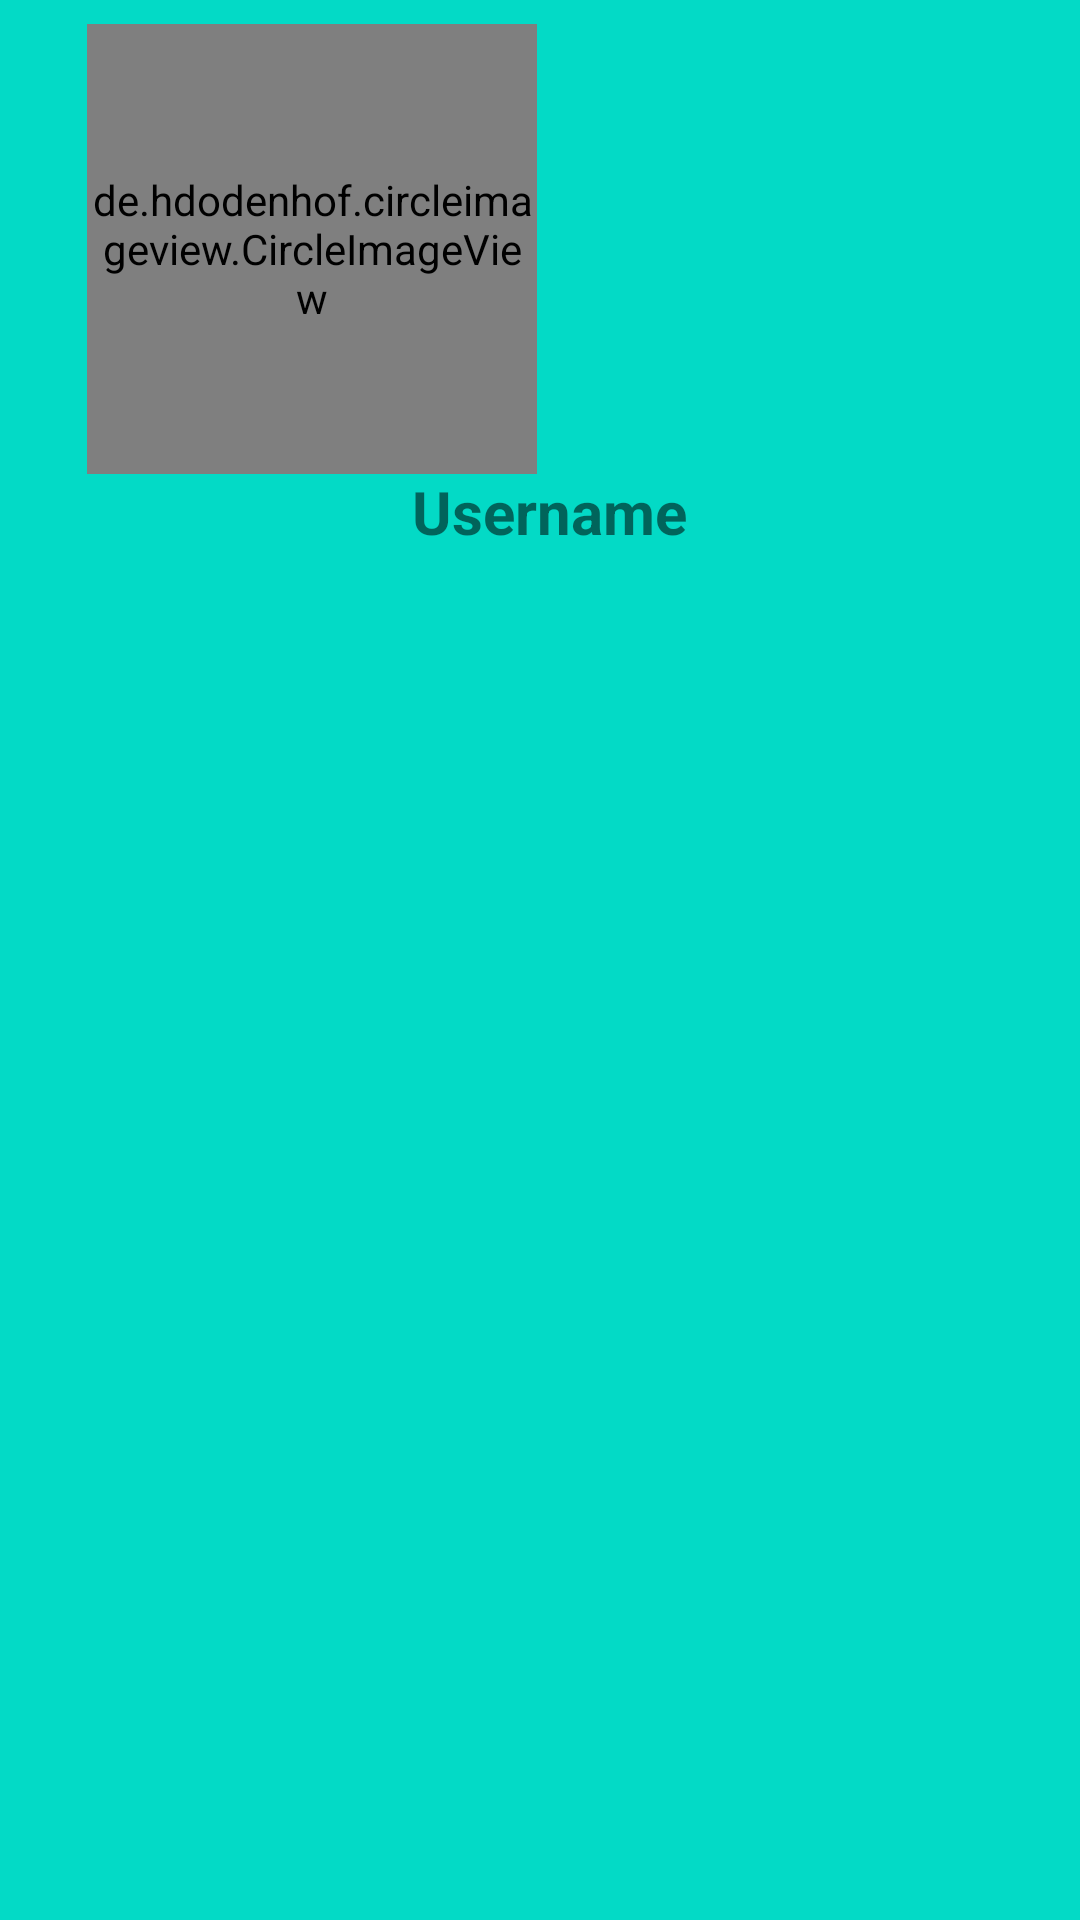

Produce the Android XML layout that renders to this screen, including the resource entries it uses.
<!-- AndroidManifest.xml: application theme Theme.PurdueCircle307 -->
<!-- res/layout/navigation_header.xml -->
<?xml version="1.0" encoding="utf-8"?>
<RelativeLayout xmlns:android="http://schemas.android.com/apk/res/android"
    android:layout_width="match_parent"
    android:layout_height="200dp"
    xmlns:app="http://schemas.android.com/apk/res-auto"
    android:background="@color/design_default_color_secondary">

    <de.hdodenhof.circleimageview.CircleImageView
        android:id="@+id/nav_profile_image"
        android:layout_width="150dp"
        android:layout_height="150dp"
        android:layout_alignParentStart="true"
        android:layout_alignParentTop="true"
        android:layout_centerInParent="true"
        android:layout_marginStart="29dp"
        android:layout_marginTop="8dp"
        android:src="@drawable/profile"
        app:civ_border_width="2dp" />

    <TextView
        android:id="@+id/nav_user_full_name"
        android:layout_width="148dp"
        android:layout_height="20dp"
        android:layout_alignParentTop="true"
        android:layout_alignParentEnd="true"
        android:layout_alignParentBottom="true"
        android:layout_centerHorizontal="true"
        android:layout_marginTop="157dp"
        android:layout_marginEnd="103dp"
        android:layout_marginBottom="13dp"
        android:text="Username"
        android:textAlignment="center"
        android:textSize="20sp"
        android:textStyle="bold" />

</RelativeLayout>
<!-- resources referenced by this layout -->
<resources>
  <style name="Theme.PurdueCircle307" parent="Theme.MaterialComponents.DayNight.DarkActionBar">
          
          <item name="colorPrimary">@color/purple_500</item>
          <item name="colorPrimaryVariant">@color/purple_700</item>
          <item name="colorOnPrimary">@color/white</item>
          
          <item name="colorSecondary">@color/teal_200</item>
          <item name="colorSecondaryVariant">@color/teal_700</item>
          <item name="colorOnSecondary">@color/black</item>
          
          <item name="android:statusBarColor" tools:targetApi="l">?attr/colorPrimaryVariant</item>
          
      </style>
  <color name="purple_500">#FF6200EE</color>
  <color name="purple_700">#FF3700B3</color>
  <color name="white">#FFFFFFFF</color>
  <color name="teal_200">#FF03DAC5</color>
  <color name="teal_700">#FF018786</color>
  <color name="black">#FF000000</color>
</resources>
